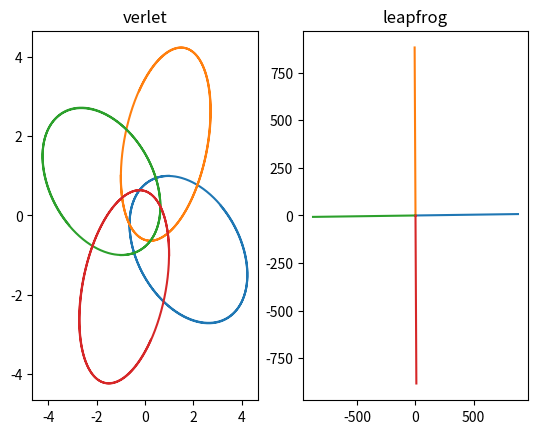

The matplotlib source for this figure:
# -*- coding: utf-8 -*-

import numpy as np
import matplotlib.pyplot as plt
from matplotlib import animation
plt.rcParams['animation.ffmpeg_path'] ='D:\\source\\Libs\\ffmpeg-20180521-c24d247-win64-static\\bin\\ffmpeg.exe'


def solve_all_two(q0, q1, m, dt, steps, F, *fargs, **fkwds):
    res = np.zeros((2, 2, steps))   # particles, dimensions, steps
    res[:,:,0] = q0
    res[:,:,1] = q1
    for i in range(2, steps):
        r = res[1,:,i-1] - res[0,:,i-1]
        res[0,:,i] = 2. * res[0,:,i-1] - res[0,:,i-2] + dt**2 * F(r, m[1])
        res[1,:,i] = 2. * res[1,:,i-1] - res[1,:,i-2] + dt**2 * F(-r, m[0])
    return res

def F_two(r, m):
    return m * r / np.sum(r**2)**(3./2.)

#  q0 = np.array([[1., 1.], [0., 0.]])
#  q1 = q0 + np.array([[.05, 0.], [0., 0.]])
#  m = np.array([1, 2])
#  res = solve_all_two(q0, q1, m, .05, 1000, F_two)
#  plt.figure()
#  [plt.plot(res[i,0,:], res[i,1,:], label='mass = %f' % m[i]) for i in (0, 1)]



def solve_all_three(q0, q1, m, dt, steps, F, *fargs, **fkwds):
    res = np.zeros((3, 2, steps))   # particles, dimensions, steps
    res[:,:,0] = q0
    res[:,:,1] = q1
    for i in range(2, steps):
        r21 = res[1,:,i-1] - res[0,:,i-1]
        r31 = res[2,:,i-1] - res[0,:,i-1]
        r32 = res[2,:,i-1] - res[1,:,i-1]
        res[0,:,i] = 2. * res[0,:,i-1] - res[0,:,i-2] + dt**2 \
            * F(r21, r31, m[1], m[2])
        res[1,:,i] = 2. * res[1,:,i-1] - res[1,:,i-2] + dt**2 \
                * F(-r21, r32, m[0], m[2])
        res[2,:,i] = 2. * res[2,:,i-1] - res[2,:,i-2] + dt**2 \
                * F(-r31, -r32, m[0], m[1])
    return res

def F_three(rj, rk, mj, mk):
    return mj * rj / np.sum(rj**2)**(3./2.) + mk * rk / np.sum(rk**2)**(3./2.)

#  q0 = np.array([[1., 1.], [0., 0.], [2., 0.]])
#  q1 = q0 + np.array([[.05, 0.], [0., 0.], [0., 0.]])
#  m = np.array([1, 2, 1])
#  res = solve_all_three(q0, q1, m, .05, 60, F_three)
#  plt.figure()
#  [plt.plot(res[i,0,:], res[i,1,:], label='mass = %f' % m[i]) for i in (0, 1, 2)]
#  plt.legend()



def solve_all_n(q0, q1, m, dt, steps, F, *fargs, **fkwds):
    """
    traj[particle, dimension, steps]
    """
    p = q0.shape[0]
    n = q0.shape[1]
    traj = np.zeros((p, n, steps))
    traj[:,:,0] = q0
    traj[:,:,1] = q1
    for i in range(2, steps):
        dist_vec, dist_mag = get_dist(traj[:,:,i-1])
        for j in range(p):
            # verlet
            traj[j,:,i] = 2. * traj[j,:,i-1] - traj[j,:,i-2] + dt**2 \
                    * F(dist_vec, dist_mag, m, j)
    return traj

# TODO: diverges...
def solve_all_n_leapfrog(q, p, m, dt, steps, F, *fargs, **fkwds):
    """
    traj[particle, dimension, steps]
    """
    part = q0.shape[0]
    ndim = q0.shape[1]
    traj = np.zeros((part, ndim, steps))
    traj[:,:,0] = q
    #  q_h = np.zeros((part, ndim))
    dist_vec, dist_mag = get_dist(traj[:,:,0])
    a = np.array([F(dist_vec, dist_mag, m, i) for i in range(part)])
    a_n = np.zeros((part, ndim))
    for i in range(2, steps):
        for j in range(part):
            #  q_h[j] = traj[j,:,i-1] + dt/2. * p[j]
            traj[j,:,i] = traj[j,:,i-1] + p[j] * dt \
                    + dt**2/2. * a[j]
        dist_vec, dist_mag = get_dist(traj[:,:,i])
        for j in range(part):
            a_n[j] = F(dist_vec, dist_mag, m, j)
            p[j] = p[j] + dt/2. * (a[j] + a_n[j])
            #  traj[j,:,i] = q_h[j] + dt/2. * p[j]
        a[:] = a_n[:]
    return traj

def get_dist(q):
    """q : positions"""
    p = q.shape[0]  # number of particles
    n = q.shape[1]  # dimensions
    rv = np.zeros((p, p, n))    # distance vectors
    for i in range(p):
        for j in range(i):
            rv[i,j,:] = q[j,:] - q[i,:]     # distances between each particle
    rm = np.sum(rv**2, axis=2)  # distance magnitutes
    #  return np.ma.masked_where(dv==0,dv), np.ma.masked_where(dm==0,dm)
    return rv, rm

def F_n(rv, rm, m, i):
    p = m.size
    return np.sum([m[j]*rv[i,j,:]/rm[i,j]**(3./2.)
                  for j in range(i)], axis=0) \
        - np.sum([m[j]*rv[j,i,:]/rm[j,i]**(3./2.)
                 for j in range(i+1, p)], axis=0)


q0 = np.array([
    [1., 1.],
    [-1., 1.],
    [-1., -1.],
    [1., -1.]
])
q1 = q0 + np.array([
    [-.05, 0.],
    [0., -.05],
    [.05, 0.],
    [0., .05]
])
p0 = np.array([
    [-1., 0.],
    [0., -1.],
    [1., 0.],
    [0., 1.]
])
m = np.array([1., 1., 1., 1.])
#  m = np.array([10., 2., 1.])
STEPS = 1000
res_verl = solve_all_n(q0, q1, m, .05, STEPS, F_n)
res_lf = solve_all_n_leapfrog(q0, p0, m, .05, STEPS, F_n)
fig, (a1, a2) = plt.subplots(1, 2)
[a1.plot(res_verl[i,0,:], res_verl[i,1,:]) for i in range(m.size)]
[a2.plot(res_lf[i,0,:], res_lf[i,1,:]) for i in range(m.size)]
a1.set_title('verlet')
a2.set_title('leapfrog')


#  fig = plt.figure()
#  ax = fig.add_subplot(111, xlim=(-5, 5), ylim=(-5, 5))
#  lines = [ax.plot([], [], 'b--', zorder=1)[0] for _ in range(m.size)]
#  points = [ax.plot([], [], 'ro', zorder=2)[0] for _ in range(m.size)]

#  def init():
#      for i in range(m.size):
#          lines[i].set_data([], [])
#          points[i].set_data([], [])
#      return [*lines, *points]
#  
#  def step(i):
#      for j in range(m.size):
#          lines[j].set_data(res[j,0,:i], res[j,1,:i])
#          points[j].set_data(res[j,0,i], res[j,1,i])
#      return [*lines, *points]


#  anim = animation.FuncAnimation(fig, step, frames=STEPS, interval=20, blit=True,
#                                 repeat=False, init_func=init)
#  
#  FFWriter = animation.FFMpegWriter(fps=60)
#  anim.save('4_bodies.mp4', writer=FFWriter, dpi=300)
